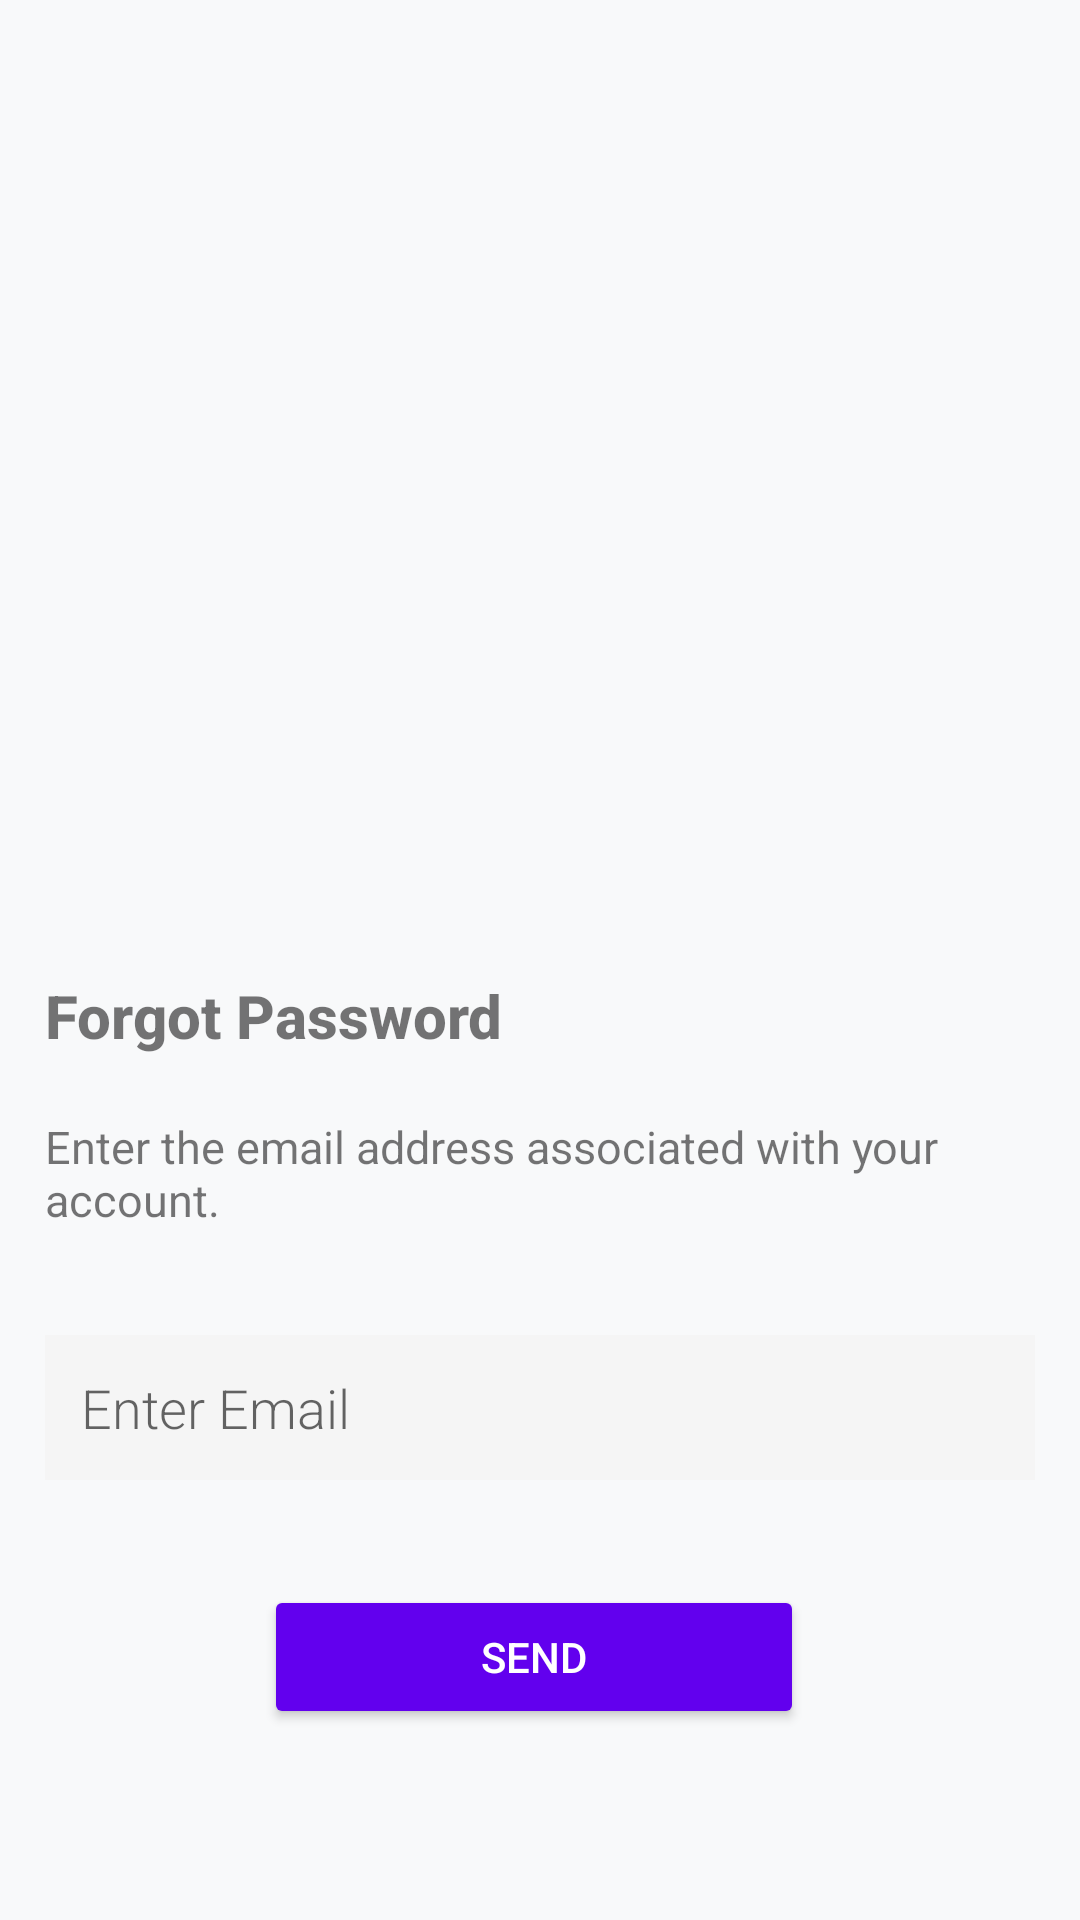

Produce the Android XML layout that renders to this screen, including the resource entries it uses.
<!-- AndroidManifest.xml: application theme Theme.ConnectifyFYP -->
<!-- res/layout/activity_forgot_password.xml -->
<?xml version="1.0" encoding="utf-8"?>
<LinearLayout xmlns:android="http://schemas.android.com/apk/res/android"
    xmlns:app="http://schemas.android.com/apk/res-auto"
    xmlns:tools="http://schemas.android.com/tools"
    android:layout_width="match_parent"
    android:layout_height="match_parent"
    tools:context="org.connectifyhk.connectify_fyp.ForgotPassword"
    android:background="#f8f9fa"
    android:orientation="vertical">


    <ImageView
        android:id="@+id/lockimage"
        android:layout_width="match_parent"
        android:layout_height="200dp"
        android:layout_marginTop="80dp"
        app:srcCompat="@drawable/email" />

    <TextView
        android:layout_width="match_parent"
        android:layout_height="wrap_content"
        android:layout_marginStart="15dp"
        android:layout_marginTop="45dp"
        android:layout_marginBottom="10dp"
        android:fontFamily="sans-serif-medium"
        android:text="Forgot Password"
        android:textSize="20sp"
        android:textStyle="bold"
        app:layout_constraintBottom_toBottomOf="parent"
        app:layout_constraintLeft_toLeftOf="parent"
        app:layout_constraintRight_toRightOf="parent"
        app:layout_constraintTop_toTopOf="parent" />

    <TextView
        android:id="@+id/emass"
        android:layout_width="wrap_content"
        android:layout_height="wrap_content"
        android:text="Enter the email address associated with your account."
        android:layout_marginTop="10dp"
        android:layout_marginStart="15dp"
        android:textSize="15sp" />

    <EditText
        android:layout_width="match_parent"
        android:layout_height="wrap_content"
        android:layout_marginStart="15dp"
        android:layout_marginEnd="15dp"
        android:layout_marginTop="35dp"
        android:inputType="textEmailAddress"
        android:padding="12dp"
        android:textColor="@color/colorDarkgrey"
        android:background="@color/colorTextBackground"
        android:fontFamily="sans-serif-light"
        android:hint="@string/enter_email"
        android:id="@+id/etPasswordEmail"/>


    <Button
        android:id="@+id/btnPasswordreset"
        android:layout_width="180dp"
        android:layout_height="wrap_content"
        android:layout_marginTop="35dp"
        android:backgroundTint="@color/colorPrimaryDark"
        android:layout_marginEnd="2dp"
        android:layout_gravity="center"
        android:text="Send"
        android:textColor="@color/white"/>
</LinearLayout>
<!-- resources referenced by this layout -->
<resources>
  <color name="colorDarkgrey">#343a40</color>
  <color name="colorPrimaryDark">#FF6200EE</color>
  <color name="colorTextBackground">#F5F5F5</color>
  <color name="white">#FFFFFFFF</color>
  <!-- drawable email: png bitmap (drawable-v24, 26069 bytes) -->
  <string name="enter_email">Enter Email</string>
  <style name="Theme.ConnectifyFYP" parent="Theme.AppCompat.Light.DarkActionBar">
          
          <item name="colorPrimary"> #FF6200EE</item>
          <item name="colorPrimaryDark">@color/colorPrimary</item>
          <item name="colorPrimaryVariant">@color/purple_700</item>
          <item name="colorOnPrimary">@color/colorAccent</item>
          
          <item name="colorSecondary">@color/teal_200</item>
          <item name="colorSecondaryVariant">@color/teal_700</item>
          <item name="colorOnSecondary">@color/black</item>
          
          <item name="android:statusBarColor" tools:targetApi="l">?attr/colorPrimaryVariant</item>
          
      </style>
  <color name="colorPrimary">#FFBB86FC</color>
  <color name="purple_700">#FF3700B3</color>
  <color name="colorAccent">#FF6200EE</color>
  <color name="teal_200">#FF03DAC5</color>
  <color name="teal_700">#FF018786</color>
  <color name="black">#FF000000</color>
</resources>
